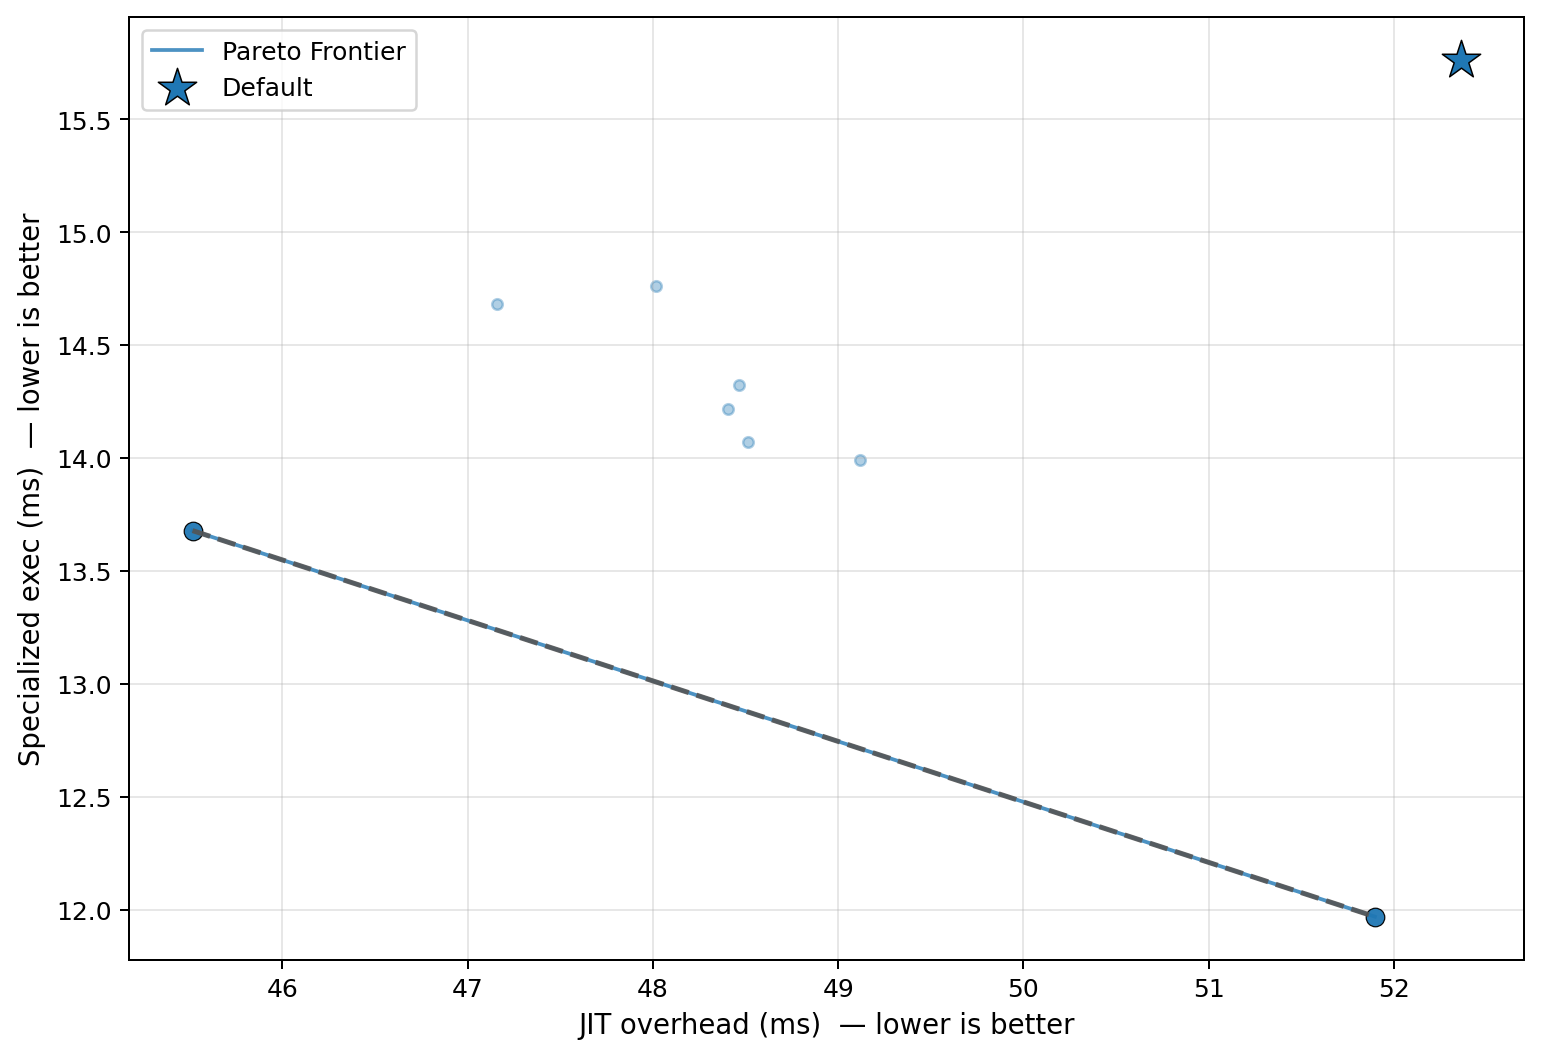

The table this chart was drawn from, first rows:
config_label, fixpoint_max, unroll_max, large_module_max, early_prune, o3_final, group, kernel, kv_a, jit_overhead_ms, specialized_exec_ms, unspecialized_exec_ms, amortized_speedup_u_over_s, amortization_point_up_ms, is_pareto_optimal, is_default
no_unroll, 10, 1, 50000, 1, 1, uc8_ivm, apply_row_delta, low, 47.16, 14.68, 29.26, 1.993, 94.64, False, False
aggressive, 20, 256, 50000, 1, 1, uc8_ivm, apply_row_delta, low, 48.51, 14.07, 29.62, 2.105, 92.42, False, False
uc_workload_optimal, 22, 5, 1, 1, 1, uc8_ivm, apply_row_delta, low, 48.47, 14.32, 30.11, 2.102, 92.45, False, False
p0_o3_optimal, 16, 62, 3, 1, 1, uc8_ivm, apply_row_delta, low, 51.9, 11.97, 32.12, 2.683, 82.73, True, False
fixpoint_2, 2, 128, 50000, 1, 1, uc8_ivm, apply_row_delta, low, 49.12, 13.99, 29.24, 2.089, 94.2, False, False
o3_only, 1, 128, 50000, 0, 1, uc8_ivm, apply_row_delta, low, 48.41, 14.22, 33.32, 2.344, 84.42, False, False
no_prune, 10, 128, 50000, 0, 1, uc8_ivm, apply_row_delta, low, 48.02, 14.76, 33.66, 2.28, 85.52, False, False
default, 10, 128, 50000, 1, 1, uc8_ivm, apply_row_delta, low, 52.36, 15.76, 35.94, 2.28, 93.27, False, True
no_o3_final, 10, 128, 50000, 1, 0, uc8_ivm, apply_row_delta, low, 45.51, 13.68, 29.26, 2.139, 85.48, True, False
